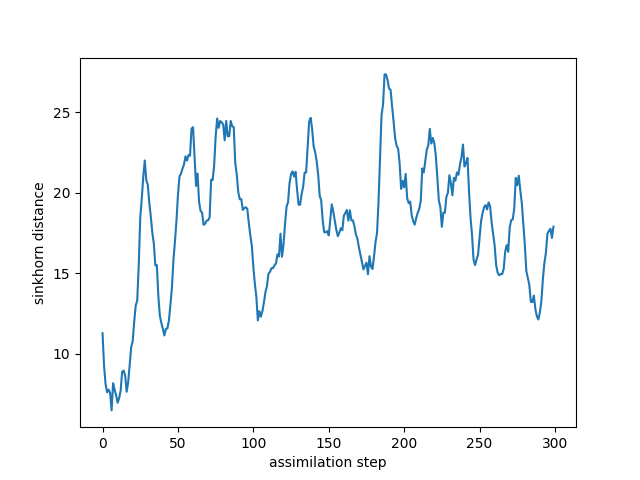

Values plotted in this chart, from the file beside it:
time, sinkhorn_div
0, 11.27
1, 9.232
2, 8.11
3, 7.592
4, 7.758
5, 7.573
6, 6.47
7, 8.16
8, 7.758
9, 7.411
10, 6.943
11, 7.235
12, 7.697
13, 8.869
14, 8.945
15, 8.63
16, 7.63
17, 8.22
18, 9.306
19, 10.4
20, 10.78
21, 11.99
22, 13
23, 13.3
24, 15.51
25, 18.44
26, 19.61
27, 20.99
28, 22
29, 20.77
30, 20.5
31, 19.37
32, 18.52
33, 17.51
34, 16.83
35, 15.48
36, 15.51
37, 13.58
38, 12.35
39, 11.9
40, 11.54
41, 11.13
42, 11.54
43, 11.56
44, 12.05
45, 13.04
46, 14.1
47, 15.81
48, 16.95
49, 18.23
50, 19.84
51, 21.01
52, 21.18
53, 21.5
54, 21.75
55, 22.26
56, 22
57, 22.34
58, 22.3
59, 23.98
... 240 more rows
